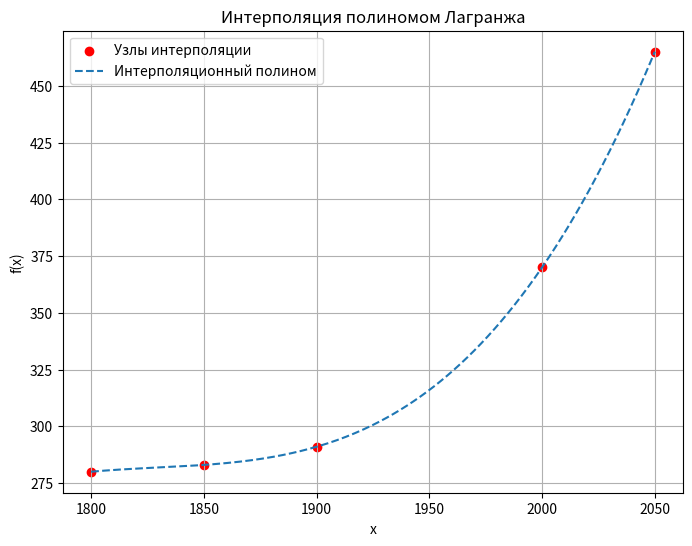

The script that saved this image:
import numpy as np
import matplotlib.pyplot as plt


def lagrange_interpolation(x, x_data, y_data):
    result = 0.0
    n = len(x_data)
    for i in range(n):
        term = y_data[i]
        for j in range(n):
            if i != j:
                term *= (x - x_data[j]) / (x_data[i] - x_data[j])
        result += term
    return result


def interpolate_and_plot(x_data, y_data):
    x_interp = []
    y_interp = []

    for x in range(min(x_data), max(x_data) + 1):
        x_interp.append(x)
        y_interp.append(lagrange_interpolation(x, x_data, y_data))

    plt.figure(figsize=(8, 6))
    plt.scatter(x_data, y_data, label="Узлы интерполяции", color='red')
    plt.plot(x_interp, y_interp, label="Интерполяционный полином", linestyle='dashed')
    plt.xlabel('x')
    plt.ylabel('f(x)')
    plt.title('Интерполяция полиномом Лагранжа')
    plt.legend()
    plt.grid(True)
    plt.savefig("number_1.png")


x_data = [1800, 1850, 1900, 2000, 2050]
y_data = [280, 283, 291, 370, 465]
interpolate_and_plot(x_data, y_data)
